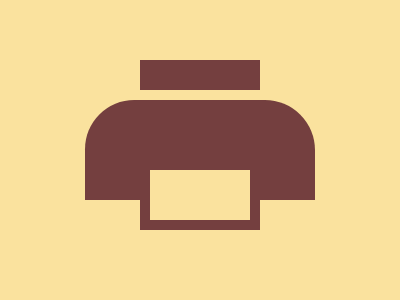

Give the HTML and CSS whose rendering is this image.

<div>
  <div a>
    <div c></div>
  </div>
</div>
<style>
  *,[c]{background:#FAE29E}
  div {
     width: 120px;
    height: 30px;
    top: 60px;
    left: 140px;
    background: #743F3F;
    position: absolute;
  }
  [a] {
   left: -55px;
    top: 40px;
    width: 230px;
    height: 100px;
    border-radius: 52q 53q 0 0;
  }
  [c] {
    border: solid #743F3F 10px;
    left: 55px;
    width: 100px;
    height: 50px;
  }
</style>

<!-- minified (251 char)
 
<div><div a><div c><style>*,[c]{background:#fae29e}div{width:120;height:30;top:60;left:140;background:#743f3f;position:absolute}[a]{left:-55;top:40;width:230;height:100;border-radius:52q 53q 0 0}[c]{border:solid #743f3f 11q;left:55;width:100;height:50

-->
